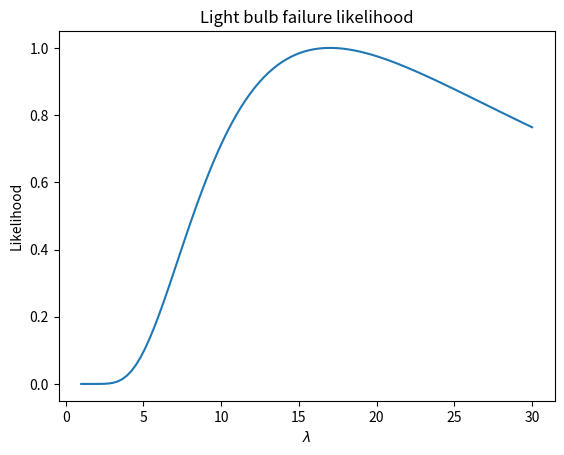

Recreate this plot in Python.
import matplotlib.pyplot as plt
import numpy as np
from scipy.stats import expon
from typing import List

data = np.array([6, 28]) # only the first two order statistics are reported
n = data.shape[0]
x_bar = np.mean(data)
lambda_ = np.linspace(1, 30, 100)

log_like = -n * (np.log(lambda_) + x_bar / lambda_)
likelihood = np.exp(log_like)
likelihood /= np.max(likelihood)

plt.plot(lambda_, likelihood)
plt.title('Light bulb failure likelihood')
plt.xlabel(r'$\lambda$')
plt.ylabel('Likelihood');